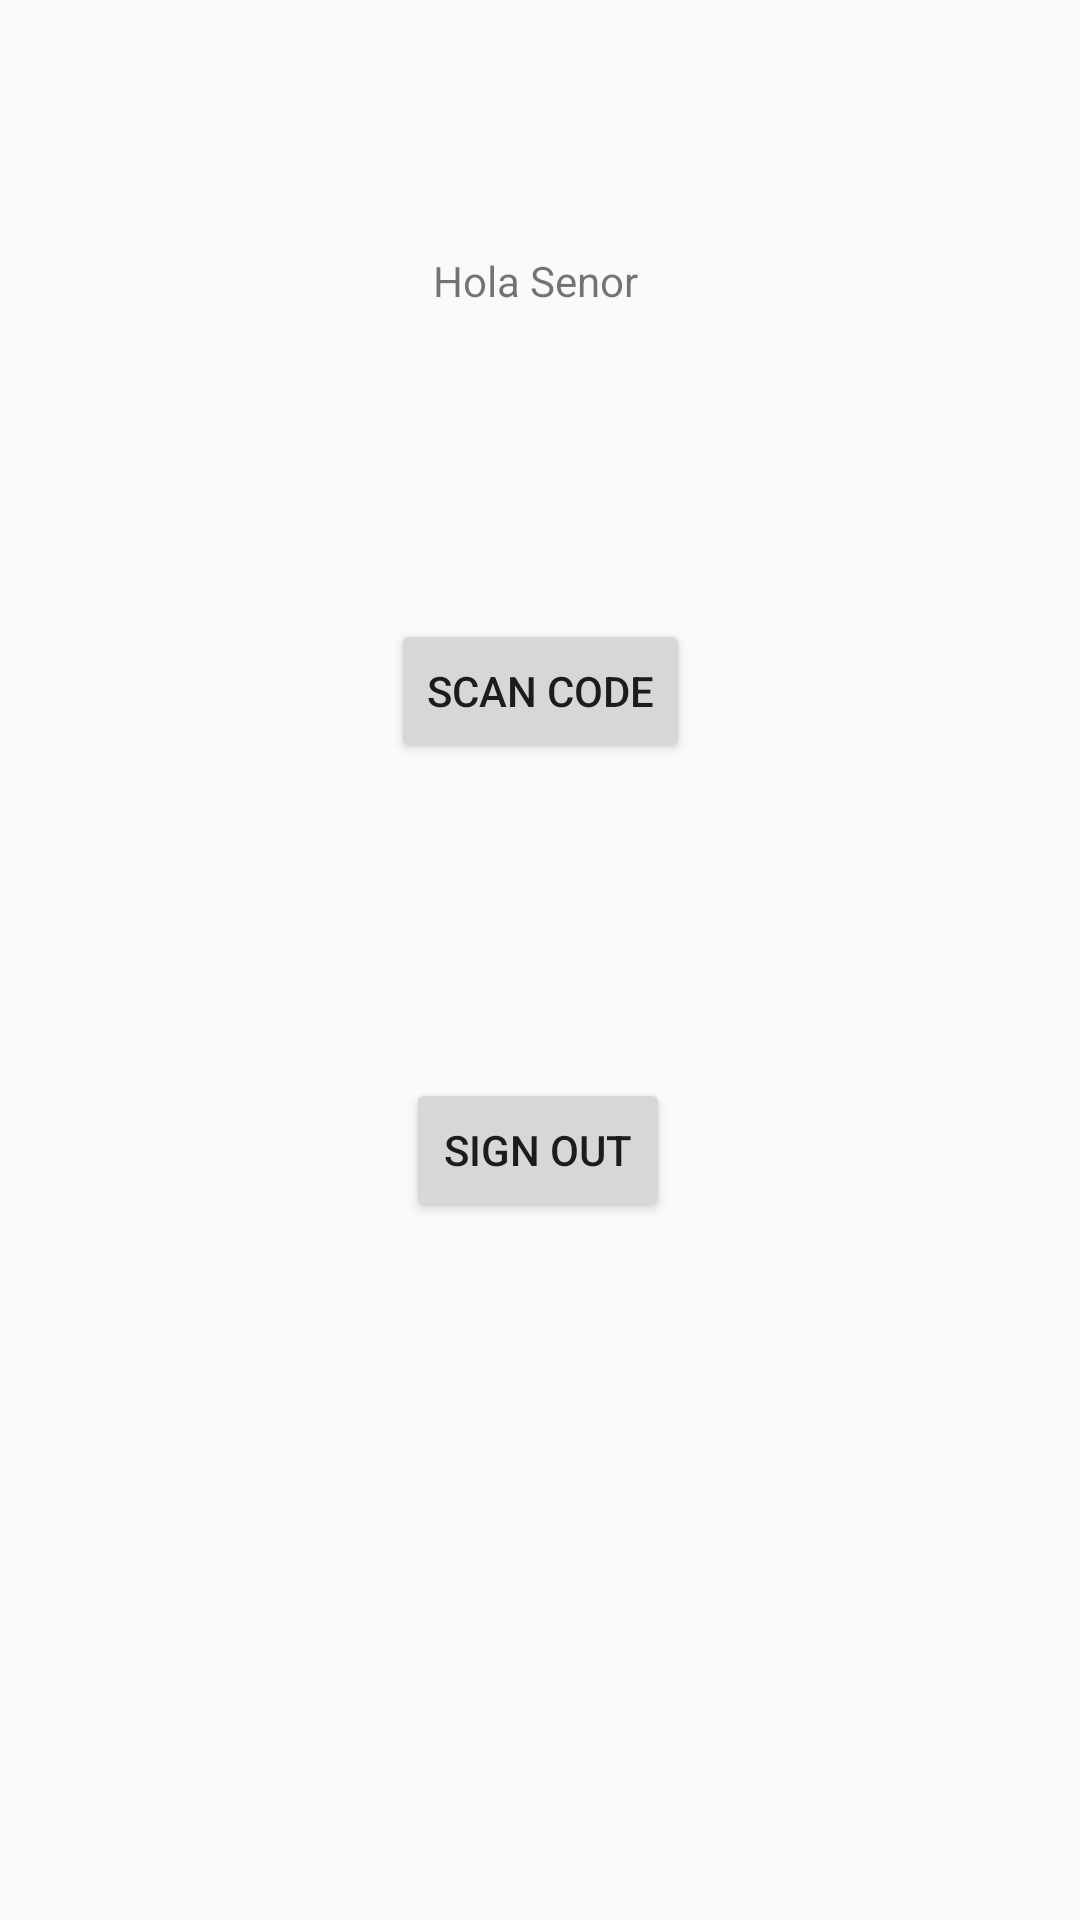

Reconstruct the res/layout file that produces this screen, plus the resources it refers to.
<!-- AndroidManifest.xml: application theme AppTheme -->
<!-- res/layout/activity_logged_in.xml -->
<?xml version="1.0" encoding="utf-8"?>
<androidx.constraintlayout.widget.ConstraintLayout xmlns:android="http://schemas.android.com/apk/res/android"
    xmlns:app="http://schemas.android.com/apk/res-auto"
    xmlns:tools="http://schemas.android.com/tools"
    android:layout_width="match_parent"
    android:layout_height="match_parent"
    tools:context=".LoggedInActivity">

    <TextView
        android:id="@+id/textView3"
        android:layout_width="70dp"
        android:layout_height="17dp"
        android:text="Hola Senor"
        app:layout_constraintBottom_toBottomOf="parent"
        app:layout_constraintEnd_toEndOf="parent"
        app:layout_constraintHorizontal_bias="0.498"
        app:layout_constraintStart_toStartOf="parent"
        app:layout_constraintTop_toTopOf="parent"
        app:layout_constraintVertical_bias="0.135" />

    <Button
        android:id="@+id/signOut"
        android:layout_width="wrap_content"
        android:layout_height="wrap_content"
        android:layout_marginTop="80dp"
        android:text="Sign Out"
        app:layout_constraintBottom_toBottomOf="parent"
        app:layout_constraintEnd_toEndOf="parent"
        app:layout_constraintHorizontal_bias="0.498"
        app:layout_constraintStart_toStartOf="parent"
        app:layout_constraintTop_toBottomOf="@+id/textView3"
        app:layout_constraintVertical_bias="0.434" />

    <Button
        android:id="@+id/scanCode"
        android:layout_width="wrap_content"
        android:layout_height="wrap_content"
        android:text="Scan Code"
        app:layout_constraintBottom_toTopOf="@+id/signOut"
        app:layout_constraintEnd_toEndOf="parent"
        app:layout_constraintStart_toStartOf="parent"
        app:layout_constraintTop_toBottomOf="@+id/textView3"/>

</androidx.constraintlayout.widget.ConstraintLayout>
<!-- resources referenced by this layout -->
<resources>
  <style name="AppTheme" parent="Theme.AppCompat.Light.DarkActionBar">
          
          <item name="colorPrimary">@color/colorPrimary</item>
          <item name="colorPrimaryDark">@color/colorPrimaryDark</item>
          <item name="colorAccent">@color/colorAccent</item>
      </style>
  <color name="colorPrimary">#008577</color>
  <color name="colorPrimaryDark">#00574B</color>
  <color name="colorAccent">#D81B60</color>
</resources>
